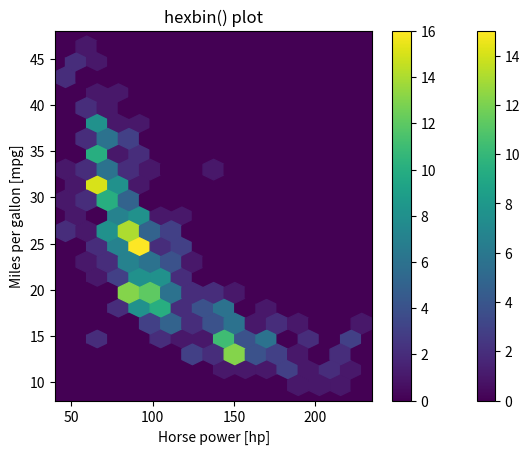

The matplotlib source for this figure:
import numpy as np
import matplotlib.pyplot as plt

mpg = np.array([18., 9., 36.1, 18.5, 34.3, 32.9, 32.2, 22., 15., 17., 44.,
                24.5, 32., 14., 15., 13., 36., 31., 32., 21.5, 19., 17.,
                16., 15., 23., 26., 32., 24., 21., 31.3, 32.7, 15., 23.,
                17.6, 28., 24., 14., 18.1, 36., 29., 35.1, 36., 16.5, 16.,
                29.9, 31., 27.2, 14., 32.1, 15., 12., 17.6, 25., 28.4, 29.,
                30.9, 20., 20.8, 22., 38., 31., 19., 16., 25., 22., 26.,
                13., 19.9, 11., 28., 15.5, 26., 14., 12., 24.2, 25., 22.5,
                26.8, 23., 26., 30.7, 31., 27.2, 21.5, 29., 20., 13., 14.,
                38., 13., 24.5, 13., 25., 24., 34.1, 13., 44.6, 20.5, 18.,
                23.2, 20., 24., 25.5, 36.1, 23., 24., 18., 26.6, 32., 20.3,
                27., 17., 21., 13., 24., 17., 39.1, 14.5, 13., 20.2, 27.,
                35., 15., 36.4, 30., 31.9, 26., 16., 20., 18.6, 14., 25.,
                33., 14., 18.5, 37.2, 18., 44.3, 18., 28., 43.4, 20.6, 19.2,
                26.4, 18., 28., 26., 13., 25.8, 28.1, 13., 16.5, 31.5, 24.,
                15., 18., 33.5, 32.4, 27., 13., 31., 28., 27.2, 21., 19.,
                25., 23., 19., 15.5, 23.9, 22., 29., 14., 15., 27., 15.,
                30.5, 25., 17.5, 34., 38., 30., 19.8, 25., 21., 26., 16.5,
                18.1, 46.6, 21.5, 14., 21.6, 15.5, 20.5, 23.9, 12., 20.2, 34.4,
                23., 24.3, 19., 29., 23.5, 34., 37., 33., 18., 15., 34.7,
                19.4, 32., 34.1, 33.7, 20., 15., 38.1, 26., 27., 16., 17.,
                13., 28., 14., 31.5, 34.5, 11., 16., 31.6, 19.1, 18.5, 15.,
                18., 35., 20.2, 13., 31., 22., 11., 33.5, 43.1, 25.4, 40.8,
                14., 29.8, 16., 20.6, 18., 33., 31.8, 13., 20., 32., 13.,
                23.7, 19.2, 37., 18., 19., 32.3, 18., 13., 12., 36., 18.2,
                19., 30., 15., 11., 10., 16., 14., 16.9, 13., 25., 21.,
                21.1, 26., 28., 29., 16., 26.6, 19., 32.8, 22., 19., 31.,
                23., 29.5, 17.5, 19., 24., 14., 28., 21., 22.4, 36., 18.,
                16.2, 39.4, 30., 18., 17.5, 28.8, 22., 34.2, 30.5, 16., 38.,
                41.5, 27.9, 22., 29.8, 17.7, 15., 14., 15.5, 17.5, 12., 29.,
                15.5, 35.7, 26., 30., 33.8, 18., 13., 20., 32.4, 16., 27.5,
                23., 14., 17., 16., 23., 24., 27., 15., 27., 28., 14.,
                33.5, 39., 24., 26.5, 19.4, 15., 25.5, 14., 27.4, 13., 19.,
                17., 28., 22., 30., 18., 14., 22., 23.8, 24., 26., 26.,
                30., 29., 14., 25.4, 19., 12., 20., 27., 22.3, 10., 19.2,
                26., 16., 37.3, 26., 20.2, 13., 21., 25., 20.5, 37.7, 36.,
                20., 37., 18., 27., 29.5, 17.5, 25.1])

hp = np.array([88, 193, 60, 98, 78, 100, 75, 76, 130, 140, 52, 88, 84,
               148, 150, 130, 58, 82, 65, 110, 95, 110, 140, 170, 78, 90,
               96, 95, 110, 75, 132, 150, 83, 85, 86, 75, 140, 139, 70,
               52, 60, 84, 138, 180, 65, 67, 97, 150, 70, 100, 180, 129,
               95, 90, 83, 75, 100, 85, 112, 67, 65, 88, 100, 75, 100,
               70, 145, 110, 210, 80, 145, 69, 150, 198, 120, 92, 90, 115,
               95, 75, 76, 67, 71, 115, 84, 91, 150, 215, 67, 175, 60,
               175, 110, 95, 68, 150, 67, 95, 110, 105, 102, 110, 89, 66,
               88, 75, 78, 105, 70, 103, 60, 150, 72, 170, 90, 110, 58,
               152, 145, 139, 83, 69, 150, 67, 80, 71, 46, 105, 90, 110,
               175, 80, 74, 150, 150, 65, 100, 48, 105, 90, 48, 105, 105,
               88, 100, 75, 113, 190, 92, 80, 165, 180, 71, 97, 72, 105,
               90, 75, 88, 155, 68, 90, 84, 87, 112, 87, 125, 108, 142,
               97, 105, 75, 137, 150, 88, 145, 63, 95, 140, 88, 85, 70,
               85, 115, 86, 79, 120, 120, 65, 110, 220, 115, 170, 100, 90,
               225, 85, 65, 97, 90, 90, 49, 110, 70, 92, 53, 100, 190,
               63, 90, 67, 65, 75, 100, 110, 60, 93, 88, 150, 100, 150,
               88, 225, 68, 70, 208, 105, 74, 90, 110, 72, 97, 88, 88,
               129, 85, 86, 150, 70, 48, 77, 65, 175, 90, 150, 110, 130,
               53, 65, 158, 95, 61, 215, 100, 145, 68, 150, 88, 67, 105,
               175, 160, 74, 135, 100, 67, 198, 180, 215, 100, 225, 155, 170,
               81, 85, 95, 80, 92, 70, 149, 84, 97, 52, 72, 85, 52,
               95, 71, 140, 100, 96, 150, 75, 107, 110, 75, 97, 133, 70,
               67, 112, 145, 115, 98, 70, 78, 230, 63, 76, 105, 95, 62,
               165, 165, 160, 190, 95, 180, 78, 120, 80, 75, 68, 67, 95,
               140, 110, 72, 150, 95, 54, 153, 130, 170, 86, 97, 90, 145,
               86, 79, 165, 83, 64, 92, 72, 140, 150, 96, 150, 80, 130,
               100, 125, 90, 94, 76, 90, 150, 97, 85, 81, 78, 46, 84,
               70, 153, 116, 100, 167, 88, 88, 88, 200, 125, 92, 110, 69,
               67, 90, 150, 90, 71, 105, 62, 88, 122, 65, 88, 90, 68,
               110, 88])

# Generate a 2-D histogram
# Specify 20 by 20 rectangular bins with the bins argument.
# Specify optional range argument, hp between 40 and 235 on the x-axis and mpg between 8 and 48 on the y-axis.
plt.hist2d(hp,mpg, bins=(20, 20), range=((40, 235),(8, 48)))

# Add a color bar to the histogram
plt.colorbar()

# Add labels, title, and display the plot
plt.xlabel('Horse power [hp]')
plt.ylabel('Miles per gallon [mpg]')
plt.title('hist2d() plot')
plt.show()




# Generate a 2d histogram with hexagonal bins
# Specify a hexagonal tesselation with 15 hexagons across the x-direction and 12 hexagons across the y-direction
# Specify the rectangular region covered with the optional extent argument: use hp from 40 to 235 and mpg from 8 to 48.
plt.hexbin(hp, mpg, gridsize=(15, 12), extent=(40, 235, 8, 48))

# Add a color bar to the histogram
plt.colorbar()

# Add labels, title, and display the plot
plt.xlabel('Horse power [hp]')
plt.ylabel('Miles per gallon [mpg]')
plt.title('hexbin() plot')
plt.show()